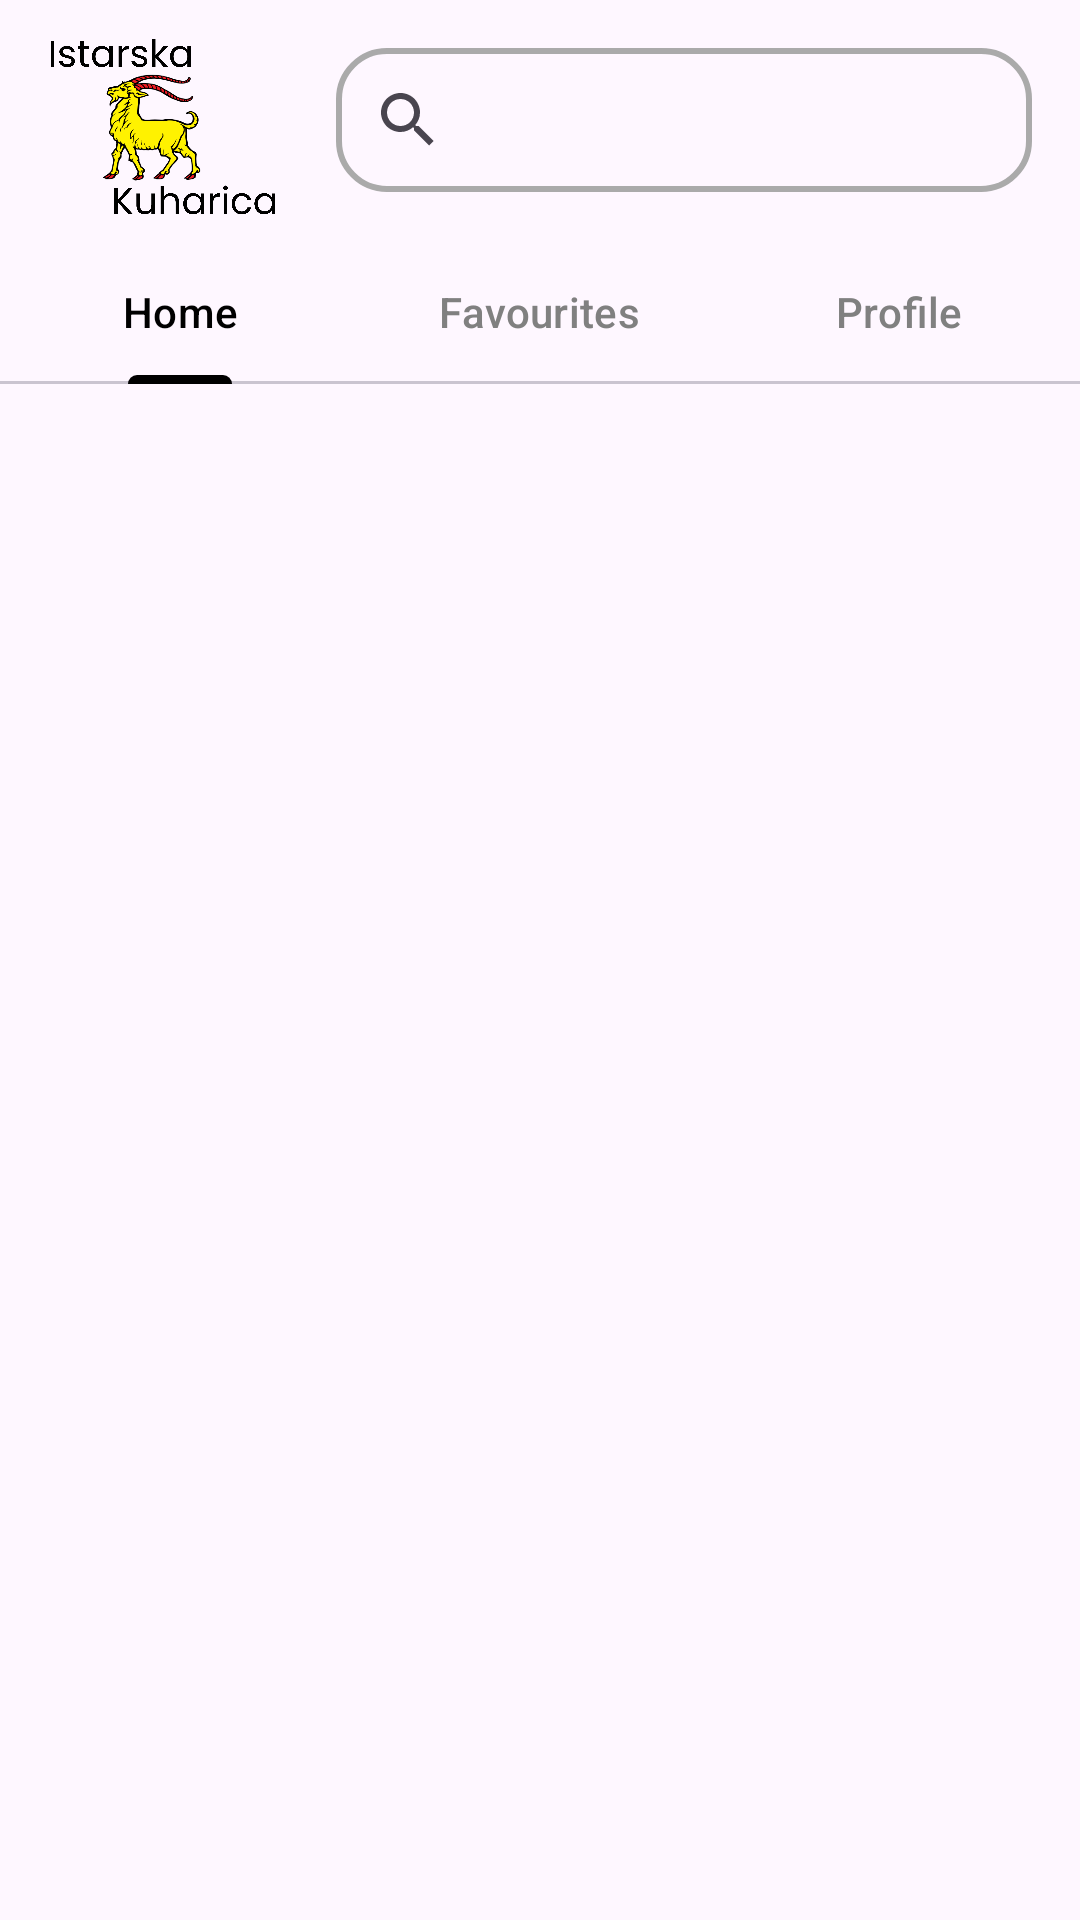

This screen was rendered from an Android layout file. Write that file and the resources it references.
<!-- AndroidManifest.xml: application theme Theme.IstarskaKuharica -->
<!-- res/layout/activity_main.xml -->
<?xml version="1.0" encoding="utf-8"?>
<androidx.constraintlayout.widget.ConstraintLayout
    xmlns:android="http://schemas.android.com/apk/res/android"
    xmlns:app="http://schemas.android.com/apk/res-auto"
    xmlns:tools="http://schemas.android.com/tools"
    android:id="@+id/main"
    android:layout_width="match_parent"
    android:layout_height="match_parent"
    tools:context=".MainActivity">

    <ImageView
        android:id="@+id/logo"
        android:layout_width="80dp"
        android:layout_height="80dp"
        android:src="@drawable/logo_black"
        android:layout_marginStart="16dp"
        app:layout_constraintTop_toTopOf="parent"
        app:layout_constraintStart_toStartOf="parent"
        app:layout_constraintEnd_toStartOf="@id/searchView"
        app:layout_constraintVertical_bias="0"
        app:layout_constraintDimensionRatio="1:1"
        tools:ignore="ContentDescription" />

    <androidx.appcompat.widget.SearchView
        android:id="@+id/searchView"
        android:layout_width="0dp"
        android:layout_height="wrap_content"
        android:background="@drawable/search_background"
        android:iconifiedByDefault="false"
        android:queryHint="Search recipes"
        android:layout_marginStart="16dp"
        android:layout_marginEnd="16dp"
        app:layout_constraintStart_toEndOf="@id/logo"
        app:layout_constraintEnd_toEndOf="parent"
        app:layout_constraintTop_toTopOf="parent"
        app:layout_constraintBottom_toBottomOf="@id/logo" />

    <com.google.android.material.tabs.TabLayout
        android:id="@+id/tabLayout"
        android:layout_width="0dp"
        android:layout_height="wrap_content"
        app:tabTextColor="@color/gray"
        app:tabSelectedTextColor="@color/black"
        app:tabIndicatorColor="@color/black"
        app:layout_constraintTop_toBottomOf="@id/logo"
        app:layout_constraintStart_toStartOf="parent"
        app:layout_constraintEnd_toEndOf="parent">

        <com.google.android.material.tabs.TabItem
            android:id="@+id/tabHome"
            android:layout_width="wrap_content"
            android:layout_height="wrap_content"
            android:text="@string/tabHome" />

        <com.google.android.material.tabs.TabItem
            android:id="@+id/tabFavourites"
            android:layout_width="wrap_content"
            android:layout_height="wrap_content"
            android:text="@string/tabFavourites" />

        <com.google.android.material.tabs.TabItem
            android:id="@+id/tabProfile"
            android:layout_width="wrap_content"
            android:layout_height="wrap_content"
            android:text="@string/tabProfile"/>

    </com.google.android.material.tabs.TabLayout>

    <androidx.recyclerview.widget.RecyclerView
        android:id="@+id/recipesView"
        android:layout_width="0dp"
        android:layout_height="0dp"
        app:layout_constraintBottom_toBottomOf="parent"
        app:layout_constraintEnd_toEndOf="parent"
        app:layout_constraintStart_toStartOf="parent"
        app:layout_constraintTop_toBottomOf="@+id/tabLayout" />

</androidx.constraintlayout.widget.ConstraintLayout>
<!-- resources referenced by this layout -->
<resources>
  <color name="black">#000000</color>
  <color name="gray">#808080</color>
  <!-- drawable logo_black: png bitmap (drawable, 152797 bytes) -->
  <!-- drawable search_background (drawable) -->
  <?xml version="1.0" encoding="utf-8"?>
  <layer-list xmlns:android="http://schemas.android.com/apk/res/android">
      <item>
          <shape android:shape="rectangle">
              <solid android:color="@android:color/transparent"/>
              <corners android:radius="16dp"/>
              <stroke
                  android:width="2dp"
                  android:color="@android:color/darker_gray"/>
          </shape>
      </item>
  </layer-list>
  <string name="tabFavourites">Favourites</string>
  <string name="tabHome">Home</string>
  <string name="tabProfile">Profile</string>
  <style name="Theme.IstarskaKuharica" parent="Base.Theme.IstarskaKuharica" />
  <style name="Base.Theme.IstarskaKuharica" parent="Theme.Material3.DayNight.NoActionBar">
          
          
      </style>
</resources>
